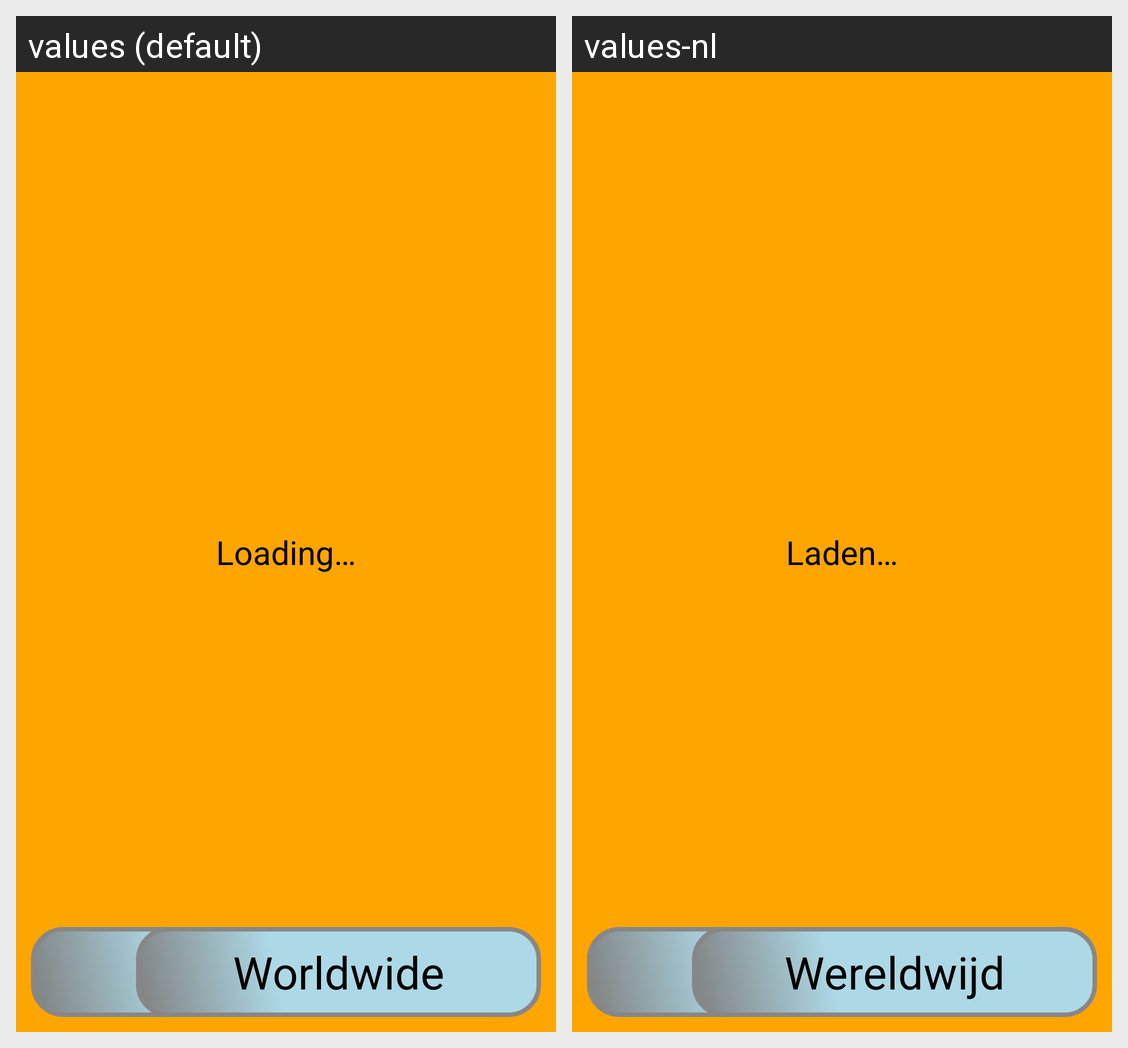

The same Android screen rendered under two of its app's locales, left to right. List the strings drawn on it with the default value and each locale's translation.
Android screen res/layout/layout_highscores.xml rendered under 2 locales, left to right: values (default), values-nl. Device: Nexus 5 (rendered at 1080×1920; each locale shown at half size, 540×960, under a caption strip naming it); theme AppTheme.
Strings drawn on this screen, with the default value and each locale's value (text and hints the layout hard-codes, and strings that could not be matched under every locale, appear in the picture but are not listed):

loading
  values: Loading…
  values-nl: Laden…

menu
  values: Menu
  values-nl: Menu

worldwide
  values: Worldwide
  values-nl: Wereldwijd
